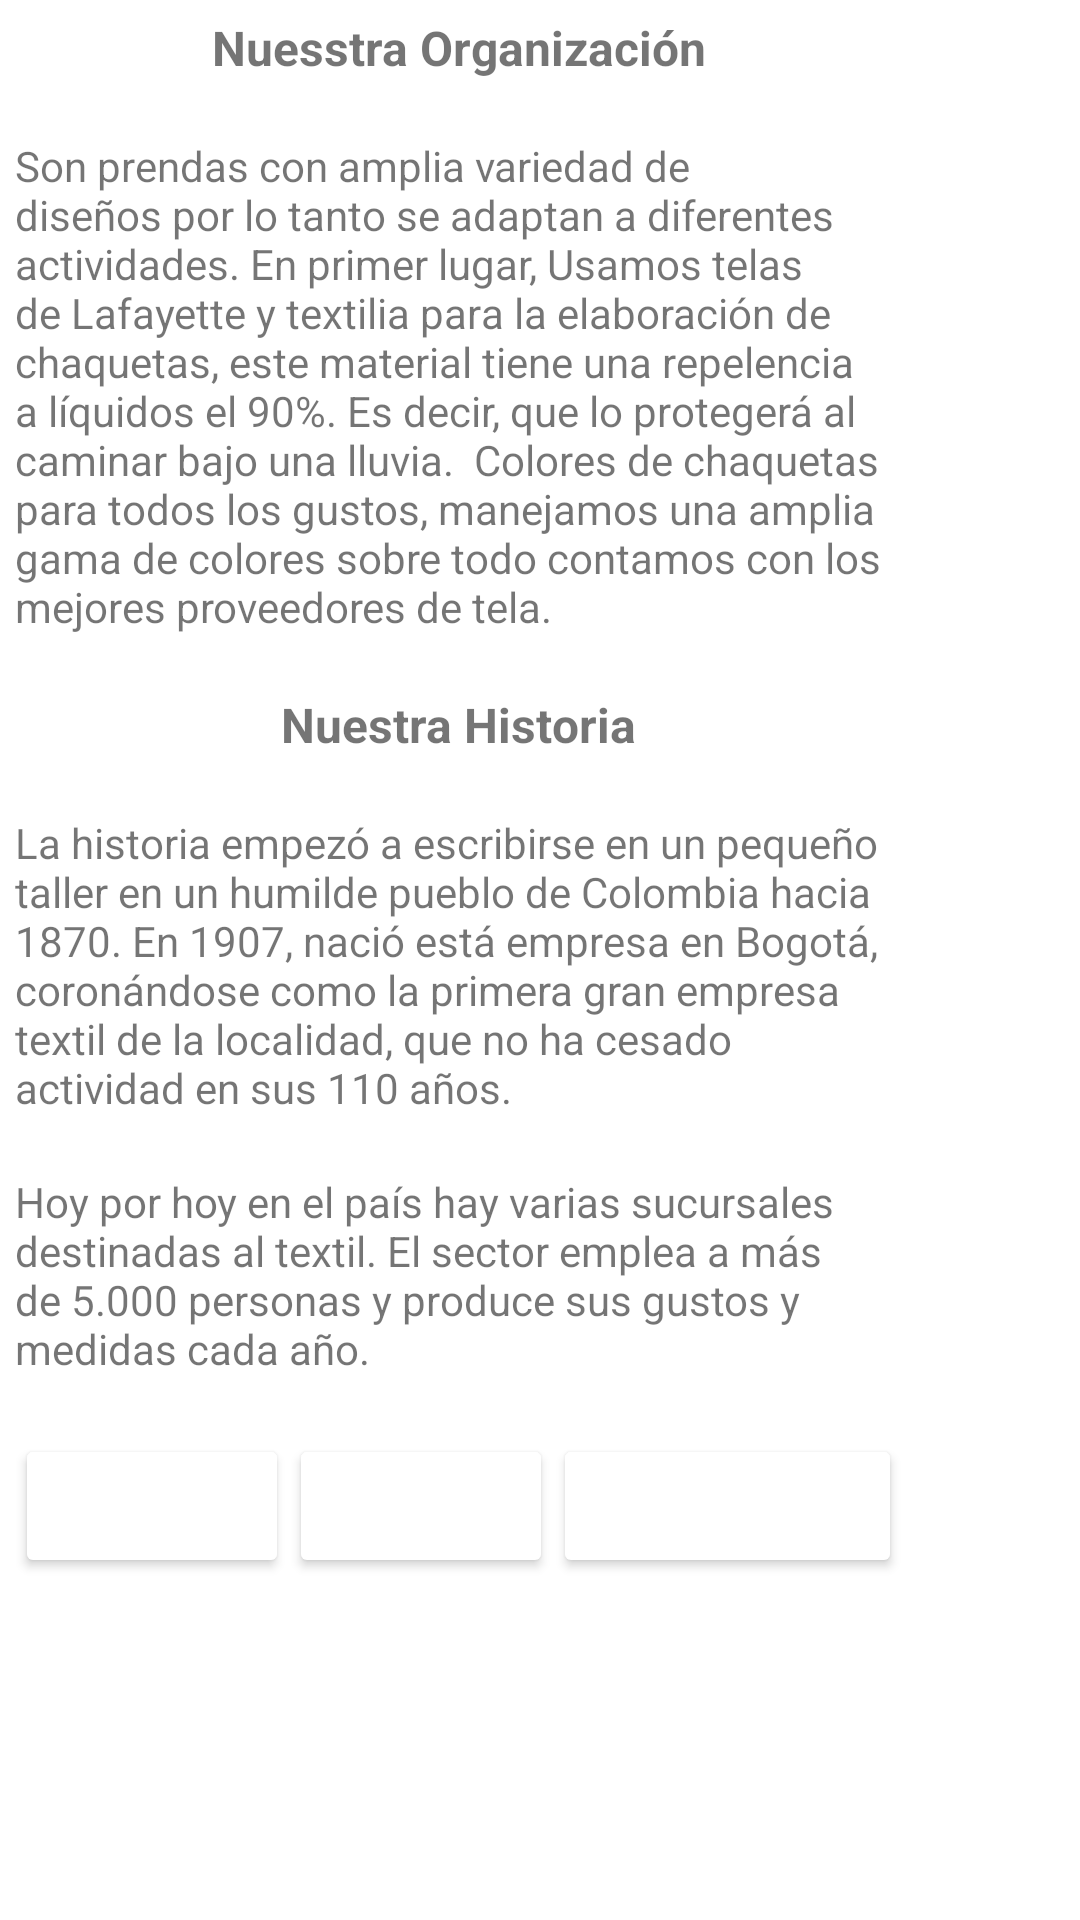

Here is an Android app screen rendered from its layout file. Give the layout XML and the strings, colors and styles it references.
<!-- AndroidManifest.xml: application theme Theme.AppRetoMovil -->
<!-- res/layout/activity_main.xml -->
<?xml version="1.0" encoding="utf-8"?>
<androidx.constraintlayout.widget.ConstraintLayout xmlns:android="http://schemas.android.com/apk/res/android"
    xmlns:app="http://schemas.android.com/apk/res-auto"
    xmlns:tools="http://schemas.android.com/tools"
    android:id="@+id/lytContent"
    android:layout_width="match_parent"
    android:layout_height="wrap_content"
    tools:context=".MainActivity">

    <TableLayout
        android:id="@+id/lytPrincipal"
        android:layout_width="match_parent"
        android:layout_height="match_parent"
        android:paddingLeft="5dp"
        android:paddingTop="5dp"
        android:paddingRight="5dp"
        android:paddingBottom="5dp"
        android:textAlignment="center">

        <TableRow
            android:id="@+id/lytListado"
            android:layout_width="match_parent"
            android:layout_height="600dp">

            <LinearLayout
                android:id="@+id/lytDatos"
                android:layout_width="match_parent"
                android:layout_height="wrap_content"
                android:layout_span="3"
                android:orientation="vertical">

                <TextView
                    android:id="@+id/lblIntro"
                    android:layout_width="match_parent"
                    android:layout_height="wrap_content"
                    android:background="@color/accent"
                    android:text="Nuesstra Organización"
                    android:textAlignment="center"
                    android:textSize="16sp"
                    android:textStyle="bold" />

                <TextView
                    android:id="@+id/textView11"
                    android:layout_width="match_parent"
                    android:layout_height="wrap_content" />

                <TextView
                    android:id="@+id/lblIntroText"
                    android:layout_width="match_parent"
                    android:layout_height="wrap_content"
                    android:text="Son prendas con amplia variedad de diseños por lo tanto se adaptan a diferentes actividades. En primer lugar, Usamos telas de Lafayette y textilia para la elaboración de chaquetas, este material tiene una repelencia a líquidos el 90%. Es decir, que lo protegerá al caminar bajo una lluvia.  Colores de chaquetas para todos los gustos, manejamos una amplia gama de colores sobre todo contamos con los mejores proveedores de tela. "
                    android:textAlignment="textStart" />

                <TextView
                    android:id="@+id/textView10"
                    android:layout_width="match_parent"
                    android:layout_height="wrap_content" />

                <TextView
                    android:id="@+id/lblHistoria"
                    android:layout_width="match_parent"
                    android:layout_height="wrap_content"
                    android:background="@color/accent"
                    android:text="Nuestra Historia"
                    android:textAlignment="center"
                    android:textSize="16sp"
                    android:textStyle="bold" />

                <TextView
                    android:id="@+id/textView12"
                    android:layout_width="match_parent"
                    android:layout_height="wrap_content" />

                <TextView
                    android:id="@+id/lblHistoriaText1"
                    android:layout_width="match_parent"
                    android:layout_height="wrap_content"
                    android:textAlignment="textStart"
                    android:text="La historia empezó a escribirse en un pequeño taller en un humilde pueblo de Colombia hacia 1870. En 1907, nació está empresa en Bogotá, coronándose como la primera gran empresa textil de la localidad, que no ha cesado actividad en sus 110 años." />

                <TextView
                    android:id="@+id/textView14"
                    android:layout_width="match_parent"
                    android:layout_height="wrap_content" />

                <TextView
                    android:id="@+id/lblHistoriaText2"
                    android:layout_width="match_parent"
                    android:layout_height="wrap_content"
                    android:textAlignment="textStart"
                    android:text="Hoy por hoy en el país hay varias sucursales destinadas al textil. El sector emplea a más de 5.000 personas y produce sus gustos y medidas cada año." />

                <TextView
                    android:id="@+id/textView14"
                    android:layout_width="match_parent"
                    android:layout_height="wrap_content" />

            </LinearLayout>

        </TableRow>

        <TableRow
            android:id="@+id/lytBotones"
            android:layout_width="match_parent"
            android:layout_height="match_parent"
            android:orientation="horizontal"
            android:textAlignment="center">

            <Button
                android:id="@+id/btnNovedades"
                android:layout_width="wrap_content"
                android:layout_height="wrap_content"
                android:backgroundTint="@color/accent"
                android:text="Novedades"
                android:textAlignment="center"
                android:textColor="@color/white"
                android:textSize="11.5sp" />

            <Button
                android:id="@+id/btnFavoritos"
                android:layout_width="wrap_content"
                android:layout_height="wrap_content"
                android:backgroundTint="@color/primary_dark"
                android:text="Favoritos"
                android:textAlignment="center"
                android:textColor="@color/white"
                android:textSize="11.5sp" />

            <Button
                android:id="@+id/btnNotificaciones"
                android:layout_width="wrap_content"
                android:layout_height="wrap_content"
                android:backgroundTint="@color/accent"
                android:text="Notificaciones"
                android:textAlignment="center"
                android:textColor="@color/white"
                android:textSize="11.5sp" />

        </TableRow>

    </TableLayout>

</androidx.constraintlayout.widget.ConstraintLayout>
<!-- resources referenced by this layout -->
<resources>
  <style name="Theme.AppRetoMovil" parent="Theme.MaterialComponents.DayNight.DarkActionBar">
          
          <item name="colorPrimary">@color/azul_claro</item>
          <item name="colorPrimaryVariant">@color/azul_suave</item>
          <item name="colorOnPrimary">@color/blanco</item>
          
          <item name="colorSecondary">@color/rojo_claro</item>
          <item name="colorSecondaryVariant">@color/rojo_suave</item>
          <item name="colorOnSecondary">@color/negro_suave</item>
          
          <item name="android:statusBarColor" tools:targetApi="l">?attr/colorPrimary</item>
          
      </style>
  <color name="azul_claro">#FF2F4BFD</color>
  <color name="azul_suave">#FF455EFE</color>
  <color name="blanco">#FFFFFFFF</color>
  <color name="rojo_claro">#FFFF2929</color>
  <color name="rojo_suave">#FFFC4949</color>
  <color name="negro_suave">#FF333333</color>
  <!-- not gathered from this repository: default colours our renderer supplied (Android Studio template values) -->
  <color name="white">#FFFFFFFF</color>
</resources>
